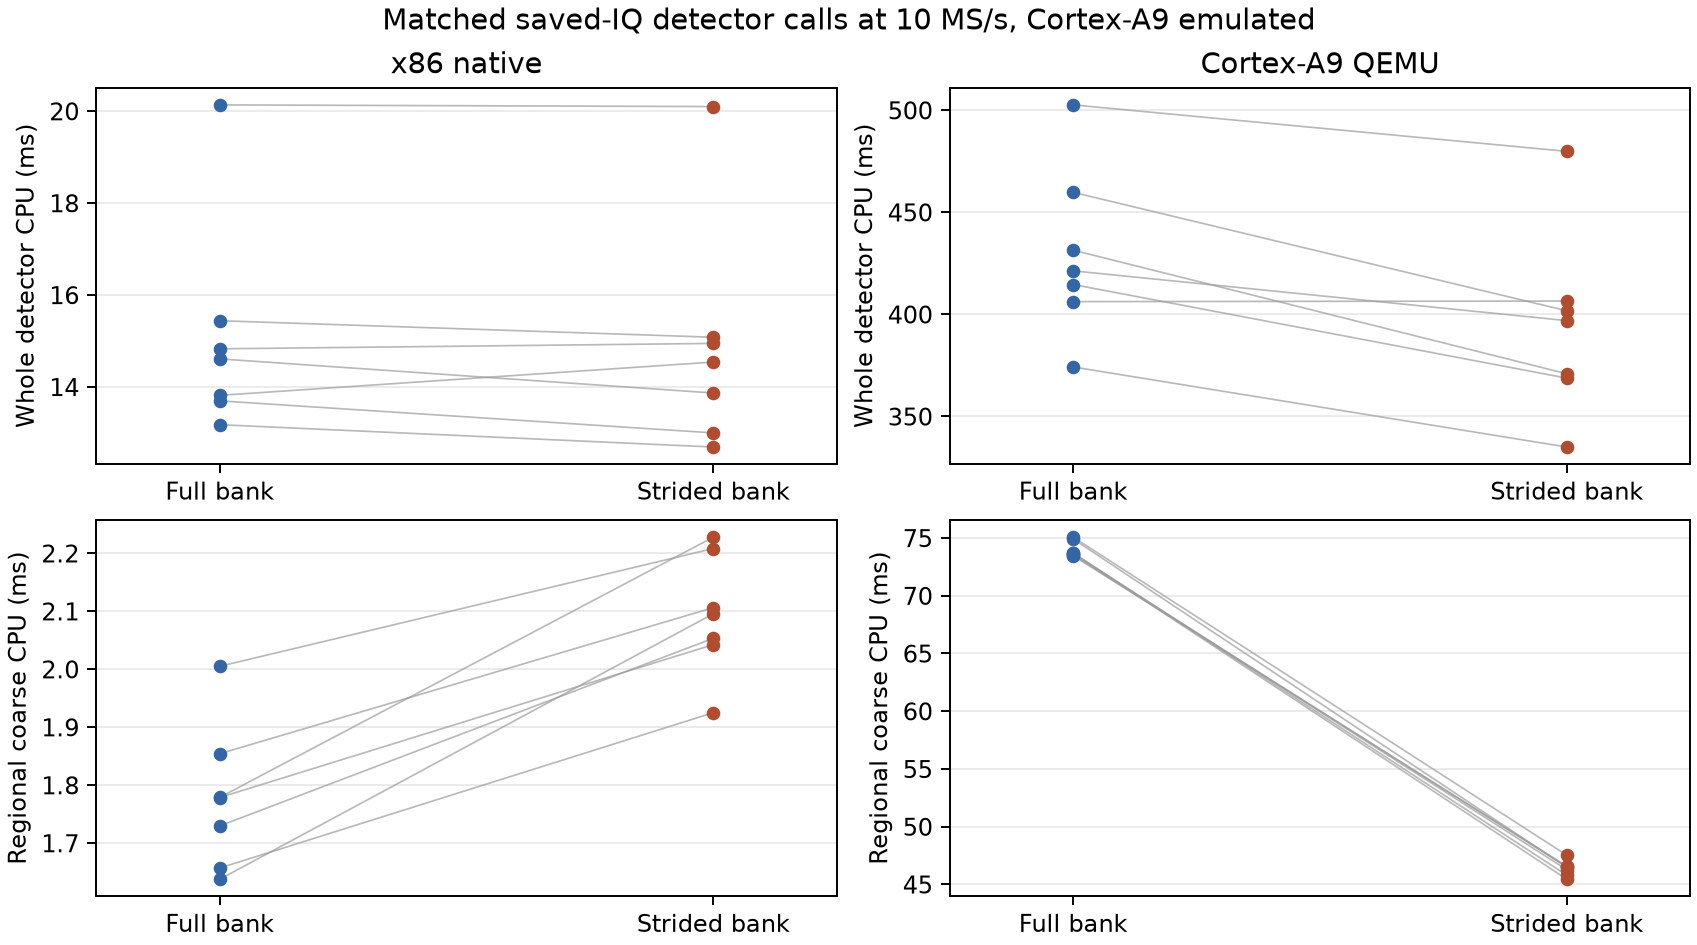

The table this chart was drawn from, first rows:
architecture, case, visit, mode, detector_cpu_ms, coarse_cpu_ms
x86 native, DS26-0036, 1544, control, 13.81, 1.637
x86 native, DS26-0036, 1544, stride, 14.54, 2.096
Cortex-A9 QEMU, DS26-0036, 1544, control, 406.2, 73.64
Cortex-A9 QEMU, DS26-0036, 1544, stride, 406.5, 46.26
x86 native, DS26-0036, 1551, control, 13.18, 1.73
x86 native, DS26-0036, 1551, stride, 12.69, 2.053
Cortex-A9 QEMU, DS26-0036, 1551, control, 374.2, 73.52
Cortex-A9 QEMU, DS26-0036, 1551, stride, 335, 46.51
x86 native, DS26-0036, 1558, control, 20.13, 2.005
x86 native, DS26-0036, 1558, stride, 20.1, 2.208
Cortex-A9 QEMU, DS26-0036, 1558, control, 502.6, 73.7
Cortex-A9 QEMU, DS26-0036, 1558, stride, 479.8, 45.78
x86 native, DS26-0036, 1563, control, 15.44, 1.779
x86 native, DS26-0036, 1563, stride, 15.08, 2.228
Cortex-A9 QEMU, DS26-0036, 1563, control, 459.7, 73.67
Cortex-A9 QEMU, DS26-0036, 1563, stride, 401.7, 45.44
x86 native, DS29-0082, 1544, control, 13.69, 1.657
x86 native, DS29-0082, 1544, stride, 13, 1.925
Cortex-A9 QEMU, DS29-0082, 1544, control, 414.6, 74.91
Cortex-A9 QEMU, DS29-0082, 1544, stride, 368.7, 46.47
x86 native, DS29-0082, 1551, control, 14.61, 1.779
x86 native, DS29-0082, 1551, stride, 13.87, 2.042
Cortex-A9 QEMU, DS29-0082, 1551, control, 431.4, 73.46
Cortex-A9 QEMU, DS29-0082, 1551, stride, 370.9, 46.56
x86 native, DS29-0082, 1563, control, 14.83, 1.854
x86 native, DS29-0082, 1563, stride, 14.94, 2.106
Cortex-A9 QEMU, DS29-0082, 1563, control, 421.3, 75.07
Cortex-A9 QEMU, DS29-0082, 1563, stride, 396.9, 47.52
